Run: headless pygame with SDL's dummy video driver; simulated clock (each Clock.tick advances the game by its frame time, no real sleeping); random seed 0; keys injected as events and as key.get_pressed() state; mouse plan: one left click at the window centre at the start of phase 2, then a move to the lower-right quarter at the start of phase 3.
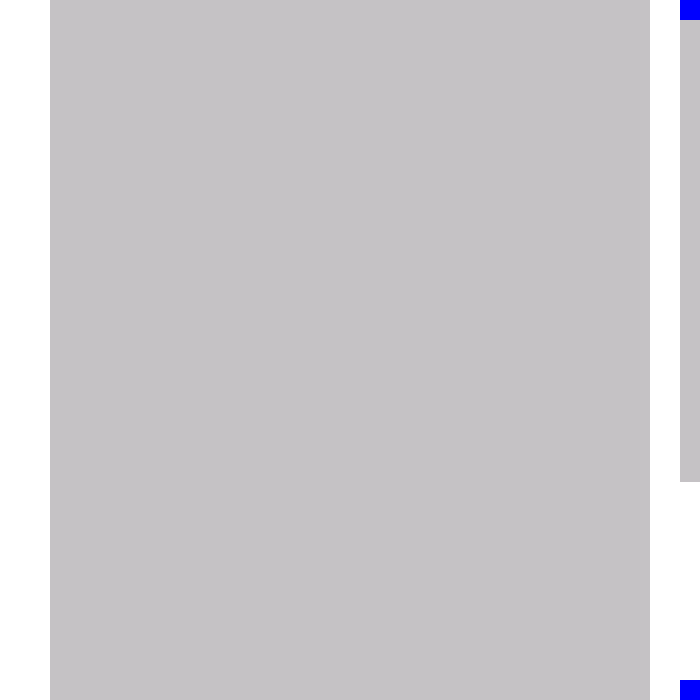
Frame 1 of 4 · flips 1–60 · no input
Frame 2 of 4 · flips 61–180 · clicked the window centre · tapped SPACE, RETURN · held RIGHT (→), D · screen unchanged from frame 1, image omitted
Frame 3 of 4 · flips 181–300 · moved the mouse to the lower-right quarter · held DOWN (↓), S · screen unchanged from frame 2, image omitted
Frame 4 of 4 · flips 301–420 · held LEFT (←), A, UP (↑), W · screen unchanged from frame 3, image omitted

The pygame program that drew these frames:

import pygame

SCREEN_WIDTH = 700
SCREEN_HEIGHT = 700
GRAY = (197, 194, 197)
BLUE = (0, 0, 255)
WHITE = (255, 255, 255)


class ReviewMenuContent:
    def __init__(self):
        self.rect = pygame.Rect(50, 50, 600, 1000)  # Example rect for the content area
        self.content_height = 1000  # Example height of the content
        self.scroll_y = 0  # Initial scroll position
        self.scroll_speed = 10  # Speed of scrolling
        self.scroll_up = False
        self.scroll_down = False

    def update(self):
        if self.scroll_up:
            self.rect.y += self.scroll_speed
        elif self.scroll_down:
            self.rect.y -= self.scroll_speed

        # Limit the movement of content_rect to keep it within the screen bounds
        if self.rect.top > 50:
            self.rect.top = 50
        elif self.rect.bottom < SCREEN_HEIGHT - 50:
            self.rect.bottom = SCREEN_HEIGHT - 50

    def draw(self, screen):
        pygame.draw.rect(screen, GRAY, self.rect)

    def handle_event(self, event):
        pass


class ScrollBar:
    def __init__(self, content_height, content_rect):
        self.content_height = content_height
        self.content_rect = content_rect
        self.scroll_speed = 10  # Speed of scrolling
        self.bar_height = int((SCREEN_HEIGHT - 40) / (content_height / (SCREEN_HEIGHT * 1.0)))
        self.bar_rect = pygame.Rect(SCREEN_WIDTH - 20, 20, 20, self.bar_height)
        self.bar_up = pygame.Rect(SCREEN_WIDTH - 20, 0, 20, 20)
        self.bar_down = pygame.Rect(SCREEN_WIDTH - 20, SCREEN_HEIGHT - 20, 20, 20)
        self.on_bar = False
        self.mouse_diff = 0
        self.scroll_up = False
        self.scroll_down = False

    def update(self, content):
        # Calculate the new position of the content rectangle based on the scrollbar's position
        content_position = (self.bar_rect.y - 20) / (SCREEN_HEIGHT - self.bar_rect.height - 40) * \
                           (self.content_height - SCREEN_HEIGHT + 100)
        content.rect.y = -content_position

    def event_handler(self, event):
        if event.type == pygame.MOUSEBUTTONDOWN:
            pos = pygame.mouse.get_pos()
            if self.bar_rect.collidepoint(pos):
                self.mouse_diff = pos[1] - self.bar_rect.y
                self.on_bar = True
            elif self.bar_up.collidepoint(pos):
                self.scroll_up = True
            elif self.bar_down.collidepoint(pos):
                self.scroll_down = True

        if event.type == pygame.MOUSEBUTTONUP:
            self.on_bar = False
            self.scroll_up = False
            self.scroll_down = False

        if event.type == pygame.MOUSEMOTION:
            if self.on_bar:
                new_y = pygame.mouse.get_pos()[1] - self.mouse_diff
                if new_y < 20:
                    new_y = 20
                elif new_y > SCREEN_HEIGHT - self.bar_rect.height - 20:
                    new_y = SCREEN_HEIGHT - self.bar_rect.height - 20
                self.bar_rect.y = new_y

        if event.type == pygame.KEYDOWN:
            if event.key == pygame.K_UP:
                self.scroll_up = True
            elif event.key == pygame.K_DOWN:
                self.scroll_down = True

        if event.type == pygame.KEYUP:
            if event.key == pygame.K_UP:
                self.scroll_up = False
            elif event.key == pygame.K_DOWN:
                self.scroll_down = False

    def draw(self, screen):
        pygame.draw.rect(screen, GRAY, self.bar_rect)
        pygame.draw.rect(screen, BLUE, self.bar_up)
        pygame.draw.rect(screen, BLUE, self.bar_down)


def review_menu():
    pygame.init()
    screen = pygame.display.set_mode((SCREEN_WIDTH, SCREEN_HEIGHT))
    pygame.display.set_caption("Review Menu")
    clock = pygame.time.Clock()

    content = ReviewMenuContent()
    content.rect.y = 50  # Set the initial y-position of the content rectangle

    scrollbar = ScrollBar(content.content_height, content.rect)

    running = True
    while running:
        for event in pygame.event.get():
            if event.type == pygame.QUIT:
                running = False
            content.handle_event(event)
            scrollbar.event_handler(event)

        content.update()
        scrollbar.update(content)

        screen.fill(WHITE)
        content.draw(screen)
        scrollbar.draw(screen)

        pygame.display.flip()
        clock.tick(60)

    pygame.quit()


if __name__ == "__main__":
    review_menu()
